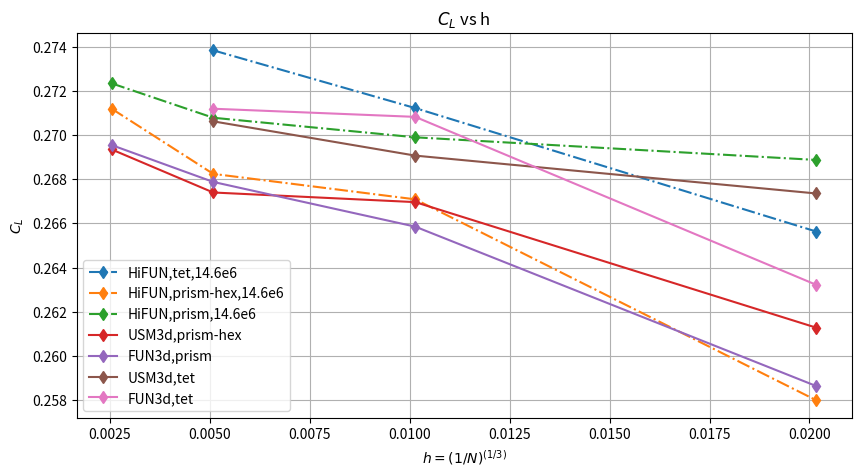

Reproduce this figure in Python. (Note: this script raises an exception after producing the figure.)
"Reference = https://turbmodels.larc.nasa.gov/Onerawingnumerics_val/SA/combined_forces_pitchmom_maxmut.dat"
import numpy as np
import matplotlib.pyplot as plt

nodes=np.array([60777345,7625153,960225,121841,15705])
adapted_nodes_l2=np.array([12781,18236,27266,47320,85538,177903,352998,709328,1349414,2622920,5146882])
adapted_nodes_l3=np.array([18180,27550,48662])
adapted_nodes_spalding_l4=np.array([1716935,927935,497415,238307,147054])
nodes=nodes**-(1/3)
adapted_nodes_l2=adapted_nodes_l2**-(1/3)
adapted_nodes_l3=adapted_nodes_l3**-(1/3)
adapted_nodes_spalding_l4=adapted_nodes_spalding_l4**-(1/3)
adapted_nodes_l4_new = np.array([    17568,    33951,    59408,    97903,    159765,    276226,    497326])
adapted_nodes_l4_new=adapted_nodes_l4_new**(-1/3)

L2_grad1_3_nodes = np.array([
    17568,
    22525,
    31424,
    54613,
    109004,
    184810,
])
L2_grad1_3_nodes = L2_grad1_3_nodes**-(1/3)

L2_grad1_3_cl = [
    0.24478573,
    0.24321037,
    0.26226705,
    0.28076028,
    0.28369950,
    0.27305807,
]

L2_grad1_3_cd = [
    0.018055954,
    0.016874545,
    0.016474108,
    0.016646991,
    0.019585161,
    0.016936189,
]

L2_grad1_3_cdp = [
    0.013921125,
    0.016827208,
    0.016334162,
    0.016073528,
    0.018028746,
    0.014047040,
]

L2_grad1_3_cdv = [
    0.0041348281,
    0.000047338174,
    0.00013994557,
    0.00057346285,
    0.0015564158,
    0.0028891499,
]

##############C_L###############
cl_adapted_l2=[0.2334009,0.25127366,0.26298342,0.26251893,0.26398322,0.26958126,0.27333959,0.27379752,0.27516978,0.27600282,2.7597409e-01]
cl_adapted_spalding_L4=np.array([2.7571305e-01,2.7453954e-01,2.7143497e-01,2.6297795e-01,2.6696366e-01])
cl_adapted_l4_new =np.array([    0.24478573,    0.26266747,    0.26498746,    0.26606121,    0.26674023,    0.26681291,    0.26657140])

cl_icfd_79KP=[2.7183951e-01,2.6794012e-01,2.6400460e-01,2.5894726e-01]
cl_icfd_79KP_ph=np.array([2.6639351e-01,2.6347894e-01,2.5214443e-01])
cl_icfd_79KP_prism=np.array([2.6774075e-01,2.6520567e-01,2.6120514e-01])

cl_hifun_79KP_new=np.array([0.273841,0.271224,0.265630,2.5894726e-01])
cl_hifun_ph_79KP_new=np.array([0.271192,0.268244,0.267090,0.257984])
cl_hifun_prism_79KP_new=np.array([0.272342,0.270787,0.269900,0.268874])

cl_pravaha_ph=np.array([0.260843,0.253865,0.227890])
cl_pravaha_prism=np.array([0.253891,0.235471])

USM3d_cl=np.array([2.706238E-01,2.690708E-01,2.673551E-01,2.641175E-01,2.504382E-01])
USM3d_cl_ph=np.array([2.693477E-01,2.673999E-01,2.669640E-01,2.612740E-01])
FUN3d_cl=[0.271195,0.270826,0.263215,0.244181]
FUN3d_cl_prism=[0.269545512300000,0.267878736000000,0.265852518000000,0.258628725400000]

#--------------C_D-----------------------

cd_icfd_79KP=[1.7645625e-02,1.7983095e-02,2.0089557e-02,2.9880796e-02]
cd_icfd_79KP_ph=np.array([1.6967686e-02,1.7823977e-02,2.1880754e-02])
cd_icfd_79KP_prism=np.array([1.7054226e-02,1.7797782e-02,2.0608887e-02])

cd_adapted_l2=[0.017167969,0.01849061,0.017153813,0.016249948,0.016101703,0.016134312,0.015776774,0.01558731,0.015411625,0.015360805,1.5304745e-02]
cd_adapted_spalding_L4=np.array([1.5285547e-02,1.5258862e-02,1.5187756e-02,1.5221372e-02,1.7395963e-02])
cd_adapted_l4_new = np.array([    0.018055954,    0.016019255,    0.015633333,    0.015404614,    0.015398519,    0.015331516,    0.015256971])

cd_hifun_79KP_new=np.array([0.017792,0.016194,0.017700,2.9880796e-02])
cd_hifun_ph_79KP_new=np.array([0.016994,0.017100,0.017903,0.021229])
cd_hifun_prism_79KP_new=np.array([0.016961,0.016726,0.016832,0.018704])

cd_pravaha_ph=np.array([0.016830,0.016810,0.017653])
cd_pravaha_prism=np.array([0.016294,0.015585])

USM3d_cd=np.array([1.704970E-02,1.706643E-02,1.738240E-02,1.904645E-02,2.638412E-02])
USM3d_cd_ph=np.array([1.698167E-02,1.703294E-02,1.774529E-02,2.126384E-02])
FUN3d_cd=[0.016979,0.017088,0.018330, 0.025362 ]
FUN3d_cd_prism=[0.0169473249, 0.01692282997, 0.01722662628, 0.02007509074,
            0.03220872702, 0.05303840179, 0.07794936472 ]

#--------------------C_Dp------------------------------------

cdp_icfd=[1.2157927e-02,1.2644714e-02,1.4860176e-02,2.4335787e-02]
cdp_icfd_79KP_ph=np.array([1.1800879e-02,1.2503149e-02,1.6369861e-02])
cdp_icfd_79KP_prism=np.array([1.1856176e-02,1.2495626e-02,1.5197102e-02])

cdp_adapted_l2=[1.7152191e-02,1.4443401e-02,1.3239020e-02,1.2191172e-02,1.1955230e-02,1.2045187e-02,1.1998501e-02,1.1917425e-02,1.1847601e-02,1.1839459e-02,1.1805187e-02]
cdp_adapted_spalding_L4=np.array([1.1818567e-02,1.1802939e-02,1.1677398e-02,1.1509803e-02,1.3113557e-02])
cdp_adapted_l4_new = np.array([    0.013921125,    0.012247762,    0.011944639,    0.011788619,    0.011812354,    0.011759880,    0.011713314])

cdp_hifun_79KP_new=np.array([0.012521,0.012550,0.014499])
cdp_hifun_ph_79KP_new=np.array([0.012107,0.013136,0.017137])
cdp_hifun_prism_79KP_new=np.array([0.011938,0.012559,0.014979])

cdp_pravaha_ph=np.array([0.011773,0.012270,0.014850])
cdp_pravaha_prism=np.array([0.011923,0.012998])

USM3d_cdp=[1.174045E-02,1.178316E-02,1.209829E-02,1.368016E-02,2.113643E-02]
USM3d_cdp_ph=[0.011680187, 0.011701769, 0.012198916, 0.015081715]
FUN3d_cdp=[0.011747,0.011849,0.013270,0.022730]
FUN3d_cdp_prism=[ 0.01166792697, 0.01163270616, 0.01181248629, 0.01390166551,
            0.02399877651, 0.04012950988, 0.06194007610]

#--------------------C_Dv------------------------------------

cdv_icfd=[5.4876977e-03,5.3383809e-03,5.2293812e-03,5.5450086e-03]
cdv_icfd_79KP_ph=np.array([5.1668084e-03,5.3208284e-03,5.5108931e-03])
cdv_icfd_79KP_prism=np.array([5.1980493e-03,5.3021553e-03,5.4117844e-03])

cdv_adapted_l2=[1.5779062e-05,4.0472086e-03,3.9147923e-03,4.0587770e-03,4.1464732e-03,4.0891248e-03,3.7782729e-03,3.5809875e-03,3.5359221e-03,3.5213468e-03,3.4995584e-03]
cdv_adapted_spalding_L4=np.array([3.4669796e-03,3.4559238e-03,3.5103586e-03,3.7115703e-03,4.2824066e-03])
cdv_adapted_l4_new = np.array([    0.0041348281,    0.0037714932,    0.0036886938,    0.0036159954,    0.0035861641,    0.0035716355,    0.0035436567])

cdv_hifun_79KP_new=np.array([0.005272,0.003644,0.003201])
cdv_hifun_ph_79KP_new=np.array([0.004993,0.004766,0.004091])
cdv_hifun_prism_79KP_new=np.array([0.004787,0.004273,0.003725])

cdv_pravaha_ph=np.array([0.005057,0.004540,0.002803])
cdv_pravaha_prism=np.array([0.004371,0.002587])

USM3d_cdv=[5.309252E-03,5.283275E-03,5.284108E-03,5.366293E-03 ,5.247687E-03]
USM3d_cdv_ph=[0.005301483, 0.005331171, 0.005546374, 0.006182125]
FUN3d_cdv=[0.0052317,0.0052393,0.0050567,0.0026322]
FUN3d_cdv_prism=[0.005279397925, 0.005290123807, 0.005414139993, 0.006173425231,
            0.008209950509, 0.01290889191, 0.01600928862]


plt.figure(figsize=[10,5])
# # plt.plot(nodes[1:4],cl_icfd[:3],"--d",label='ICFD++')
# plt.plot(nodes[1:4],cl_icfd_79KP[:3],"--d",label='ICFD++')
# plt.plot(nodes[1:4],cl_icfd_79KP_ph[:3],"--d",label='ICFD++, prism-hex')
# plt.plot(nodes[1:4],cl_icfd_79KP_prism[:3],"--d",label='ICFD++, prism')

# plt.plot(adapted_nodes_l2,cl_adapted_l2,"-^",label='adapted_l2_ICFD++')
# plt.plot(L2_grad1_3_nodes,L2_grad1_3_cl,"-s",label='adapted_l2_gra1.3_ICFD++')
# plt.plot(adapted_nodes_spalding_l4,cl_adapted_spalding_L4,"-v",label='adapted_spalding_l4_ICFD++')
# plt.plot(adapted_nodes_l4_new,cl_adapted_l4_new,"-o",label='adapted_l4_ICFD++ ')

# plt.plot(nodes[1:4],cl_hifun[:3],"-d",label='HiFun_tet')
# plt.plot(nodes[1:4],cl_hifun_ph[:3],"-d",label='HiFun_ph')
# plt.plot(nodes[1:4],cl_hifun_prism[:3],"-d",label='HiFun_prism')


plt.plot(nodes[1:4],cl_hifun_79KP_new[:3],"-.d",label='HiFUN,tet,14.6e6')

plt.plot(nodes[:4],cl_hifun_ph_79KP_new,"-.d",label='HiFUN,prism-hex,14.6e6')

plt.plot(nodes[:4],cl_hifun_prism_79KP_new,"-.d",label='HiFUN,prism,14.6e6')
# plt.plot(nodes[2], 0.271239,'x',label='cd_hifun_su2_reader')
# plt.plot(nodes[1:4],cl_pravaha_ph,"-.d",label='PraVaHa,prism-hex,14.6e6')
# plt.plot(nodes[2:4],cl_pravaha_prism,"-.d",label='PraVaHa,prism,14.6e6')

plt.plot(nodes[:4],USM3d_cl_ph[:4],"-d",label='USM3d,prism-hex')
plt.plot(nodes[:4],FUN3d_cl_prism[:4],"-d",label='FUN3d,prism')
plt.plot(nodes[1:4],USM3d_cl[:3],"-d",label='USM3d,tet')
plt.plot(nodes[1:4],FUN3d_cl[:3],"-d",label='FUN3d,tet')
plt.title("$C_L$ vs h")
plt.ylabel("$C_L$")
plt.xlabel("$h=(1/N)^{(1/3)}$")
plt.grid("True")

plt.legend(loc='lower left')
out_path ="Manish/icfd++/onera/hifun_cl.pdf"
plt.savefig(
out_path,
format="pdf",
bbox_inches="tight",
pad_inches=0.02,
)
plt.show()

#--------------C_D-----------------------

plt.figure(figsize=[10,5])

# plt.plot(nodes[1:4],cd_icfd_79KP[:3],"--d",label='ICFD++')
# plt.plot(nodes[1:4],cd_icfd_79KP_ph[:3],"--d",label='ICFD++, prism-hex')
# plt.plot(nodes[1:4],cd_icfd_79KP_prism[:3],"--d",label='ICFD++, prism')

# plt.plot(adapted_nodes_l2,cd_adapted_l2,"-^",label='adapted_l2_ICFD++')
# plt.plot(L2_grad1_3_nodes,L2_grad1_3_cd,"-s",label='adapted_l2_gra1.3_ICFD++')
# plt.plot(adapted_nodes_spalding_l4,cd_adapted_spalding_L4,"-v",label='adapted_spalding_l4_ICFD++')
# plt.plot(adapted_nodes_l4_new,cd_adapted_l4_new,"-o",label='adapted_l4_ICFD++ ')


plt.plot(nodes[1:4],cd_hifun_79KP_new[:3],"-.d",label='HiFUN,tet,14.6e6')
plt.plot(nodes[:4],cd_hifun_ph_79KP_new,"-.d",label='HiFUN,prism-hex,14.6e6')
plt.plot(nodes[:4],cd_hifun_prism_79KP_new,"-.d",label='HiFUN,prism,14.6e6')
# # plt.plot(nodes[2], 0.016189,'x',label='cd_hifun_su2_reader')
# # plt.plot(nodes[1:4],cd_pravaha_ph,"-.d",label='PraVaHa,prism-hex,14.6e6')
# plt.plot(nodes[2:4],cd_pravaha_prism,"-.d",label='PraVaHa,prism,14.6e6')

plt.plot(nodes[:4],USM3d_cd_ph[:4],"-d",label='USM3d,prism-hex')
plt.plot(nodes[:4],FUN3d_cd_prism[:4],"-d",label='FUN3d,prism')
plt.plot(nodes[1:4],USM3d_cd[:3],"-d",label='USM3d,tet')
plt.plot(nodes[1:4],FUN3d_cd[:3],"-d",label='FUN3d,tet')
plt.title("$C_D$ vs h")
plt.ylabel("$C_D$")
plt.xlabel("$h=(1/N)^{(1/3)}$")
plt.grid("True")
plt.legend(loc='upper left')
out_path ="Manish/icfd++/onera/hifun_cd.pdf"
plt.savefig(
out_path,
format="pdf",
bbox_inches="tight",
pad_inches=0.02,
)
plt.show()

#--------------------C_Dp------------------------------------



plt.figure(figsize=[10,5])
# plt.plot(adapted_nodes_l2,cdp_adapted_l2,"-d",label='adapted_l2_ICFD++')
# plt.plot(L2_grad1_3_nodes,L2_grad1_3_cdp,"-s",label='adapted_l2_gra1.3_ICFD++')
# # plt.plot(adapted_nodes_l4,cdp_adapted_l4,"-d",label='adapted_l4_ICFD++')
# plt.plot(adapted_nodes_spalding_l4,cdp_adapted_spalding_L4,"-v",label='adapted_spalding_l4_ICFD++')
# plt.plot(adapted_nodes_l4_new,cdp_adapted_l4_new,"-o",label='adapted_l4_ICFD++ ')

# plt.plot(nodes[1:4],cdp_icfd[:3],"-d",label='ICFD++')
# plt.plot(nodes[1:4],cdp_icfd[:3],"--d",label='ICFD++')
# plt.plot(nodes[1:4],cdp_icfd_79KP_ph[:3],"--d",label='ICFD++, prism-hex')
# plt.plot(nodes[1:4],cdp_icfd_79KP_prism[:3],"--d",label='ICFD++, prism')
# plt.plot(nodes[1:4],cdp_pravaha_ph,"-.d",label='PraVaHa,prism-hex,14.6e6')
# plt.plot(nodes[2:4],cdp_pravaha_prism,"-.d",label='PraVaHa,prism,14.6e6')
# plt.plot(nodes[1:4],cdp_hifun[:3],"-d",label='HiFun_tet')
# plt.plot(nodes[1:4],cdp_hifun_79KP[:3],"-.d",label='HiFun,tet,14.6e6')
plt.plot(nodes[1:4],cdp_hifun_79KP_new[:3],"-.d",label='HiFUN,tet,14.6e6')
# plt.plot(nodes[1:4],cdp_hifun_ph[:3],"-d",label='HiFun_ph')
plt.plot(nodes[1:4],cdp_hifun_ph_79KP_new[:3],"-.d",label='HiFUN,prism-hex,14.6e6')
# plt.plot(nodes[1:4],cdp_hifun_prism[:3],"-d",label='HiFun_prism')
plt.plot(nodes[1:4],cdp_hifun_prism_79KP_new[:3],"-.d",label='HiFUN,prism,14.6e6')

plt.plot(nodes[:4],USM3d_cdp_ph[:4],"-d",label='USM3d,prism-hex')
plt.plot(nodes[:4],FUN3d_cdp_prism[:4],"-d",label='FUN3d,prism')
plt.plot(nodes[1:4],USM3d_cdp[:3],"-d",label='USM3d,tet')
plt.plot(nodes[1:4],FUN3d_cdp[:3],"-d",label='FUN3d,tet')
plt.title("$C_Dp$ vs h")
plt.ylabel("$C_Dp$")
plt.xlabel("$h=(1/N)^{(1/3)}$")
plt.grid("True")
plt.legend(loc='upper left')
out_path ="Manish/icfd++/onera/hifun_cdp.pdf"
plt.savefig(
out_path,
format="pdf",
bbox_inches="tight",
pad_inches=0.02,
)
plt.show()


#--------------------C_Dv------------------------------------

plt.figure(figsize=[10,5])
# plt.plot(adapted_nodes_l2,cdv_adapted_l2,"-d",label='adapted_l2_ICFD++')
# plt.plot(L2_grad1_3_nodes,L2_grad1_3_cdv,"-s",label='adapted_l2_gra1.3_ICFD++')
# plt.plot(adapted_nodes_l4,cdv_adapted_l4,"-d",label='adapted_l4_ICFD++')
# plt.plot(adapted_nodes_spalding_l4,cdv_adapted_spalding_L4,"-v",label='adapted_spalding_l4_ICFD++')
# plt.plot(adapted_nodes_l4_new,cdv_adapted_l4_new,"-o",label='adapted_l4_ICFD++ ')

# plt.plot(nodes[1:4],cdv_icfd[:3],"--d",label='ICFD++')
# plt.plot(nodes[1:4],cdv_icfd_79KP[:3],"--d",label='ICFD++')
# plt.plot(nodes[1:4],cdv_icfd_79KP_ph[:3],"--d",label='ICFD++, prism-hex')
# plt.plot(nodes[1:4],cdv_icfd_79KP_prism[:3],"--d",label='ICFD++, prism')
# plt.plot(nodes[1:4],cdv_pravaha_ph,"-.d",label='PraVaHa,prism-hex,14.6e6')
# plt.plot(nodes[2:4],cdv_pravaha_prism,"-.d",label='PraVaHa,prism,14.6e6')
# plt.plot(nodes[1:4],cdv_hifun[:3],"-d",label='HiFun_tet')
# plt.plot(nodes[1:4],cdv_hifun_79KP[:3],"-.d",label='HiFun,tet,14.6e6')
plt.plot(nodes[1:4],cdv_hifun_79KP_new[:3],"-.d",label='HiFUN,tet,14.6e6')
# # plt.plot(nodes[1:4],cdv_hifun_ph[:3],"-d",label='HiFun_ph')
plt.plot(nodes[1:4],cdv_hifun_ph_79KP_new[:3],"-.d",label='HiFUN,prism-hex,14.6e6')
# # plt.plot(nodes[1:4],cdv_hifun_prism[:3],"-d",label='HiFun_prism')
plt.plot(nodes[1:4],cdv_hifun_prism_79KP_new[:3],"-.d",label='HiFUN,prism,14.6e6')

plt.plot(nodes[:4],USM3d_cdv_ph[:4],"-d",label='USM3d,prism-hex')
plt.plot(nodes[:4],FUN3d_cdv_prism[:4],"-d",label='FUN3d,prism')
plt.plot(nodes[1:4],USM3d_cdv[:3],"-d",label='USM3d,tet')
plt.plot(nodes[1:4],FUN3d_cdv[:3],"-d",label='FUN3d,tet')
plt.title("$C_Dv$ vs h")
plt.ylabel("$C_Dv$")
plt.xlabel("$h=(1/N)^{(1/3)}$")
plt.grid("True")
plt.legend(loc='lower left')
out_path ="Manish/icfd++/onera/hifun_cdv.pdf"
plt.savefig(
out_path,
format="pdf",
bbox_inches="tight",
pad_inches=0.02,
)
plt.show()






cl_icfd=[2.7137262e-01,2.6849501e-01,2.6479785e-01,2.5894726e-01]
cl_hifun_ph=np.array([0.269592,0.268305,0.258740,0.258740])
cl_hifun_ph_79KP=np.array([0.269195,0.267955,0.258509])
cl_hifun_prism=np.array([0.271679,0.271497,0.269789,0.269789])
cl_hifun_prism_79KP=np.array([0.271208,0.270944,0.269572])
cl_hifun_79KP=np.array([0.279846,0.274205,0.266186,2.5894726e-01])
cl_hifun=np.array([0.274934,0.272258,0.266825,2.5894726e-01])


cd_icfd=[1.7343770e-02,1.7778598e-02,2.0169456e-02,2.9880796e-02]
cd_hifun_79KP=np.array([0.016753,0.016246,0.017538,2.9880796e-02])
cd_hifun=np.array([0.015755,0.015879 ,0.017389,2.9880796e-02])
cd_hifun_ph=np.array([0.016873,0.017716,0.021023,0.021023])
cd_hifun_ph_79KP=np.array([0.017037,0.017884,0.021231])
cd_hifun_prism=np.array([0.016484,0.016592,0.018486,0.018486])
cd_hifun_prism_79KP=np.array([0.016699,0.016802,0.018687])

cdp_hifun=[0.011963,0.012484 ,0.014448,0.014448]
cdp_hifun_79KP=np.array([0.012252,0.012647,0.014461])
cdp_hifun_ph=np.array([0.012070,0.013107,0.017091,0.017091])
cdp_hifun_ph_79KP=np.array([0.012099,0.013136,0.017135])
cdp_hifun_prism=np.array([0.011899,0.012502,0.014950,0.014950])
cdp_hifun_prism_79KP=np.array([0.011936,0.012531,0.014980])


cdv_hifun=[0.003792,0.003395,0.002941,0.002941]
cdv_hifun_79KP=np.array([0.004303,0.003598,0.003076])
cdv_hifun_ph=np.array([0.004804,0.004609,0.003931,0.003931])
cdv_hifun_ph_79KP=np.array([0.004939,0.004748,0.004096])
cdv_hifun_prism=np.array([0.004585,0.004090,0.003535,0.003535])
cdv_hifun_prism_79KP=np.array([0.004762,0.004271,0.003708])
